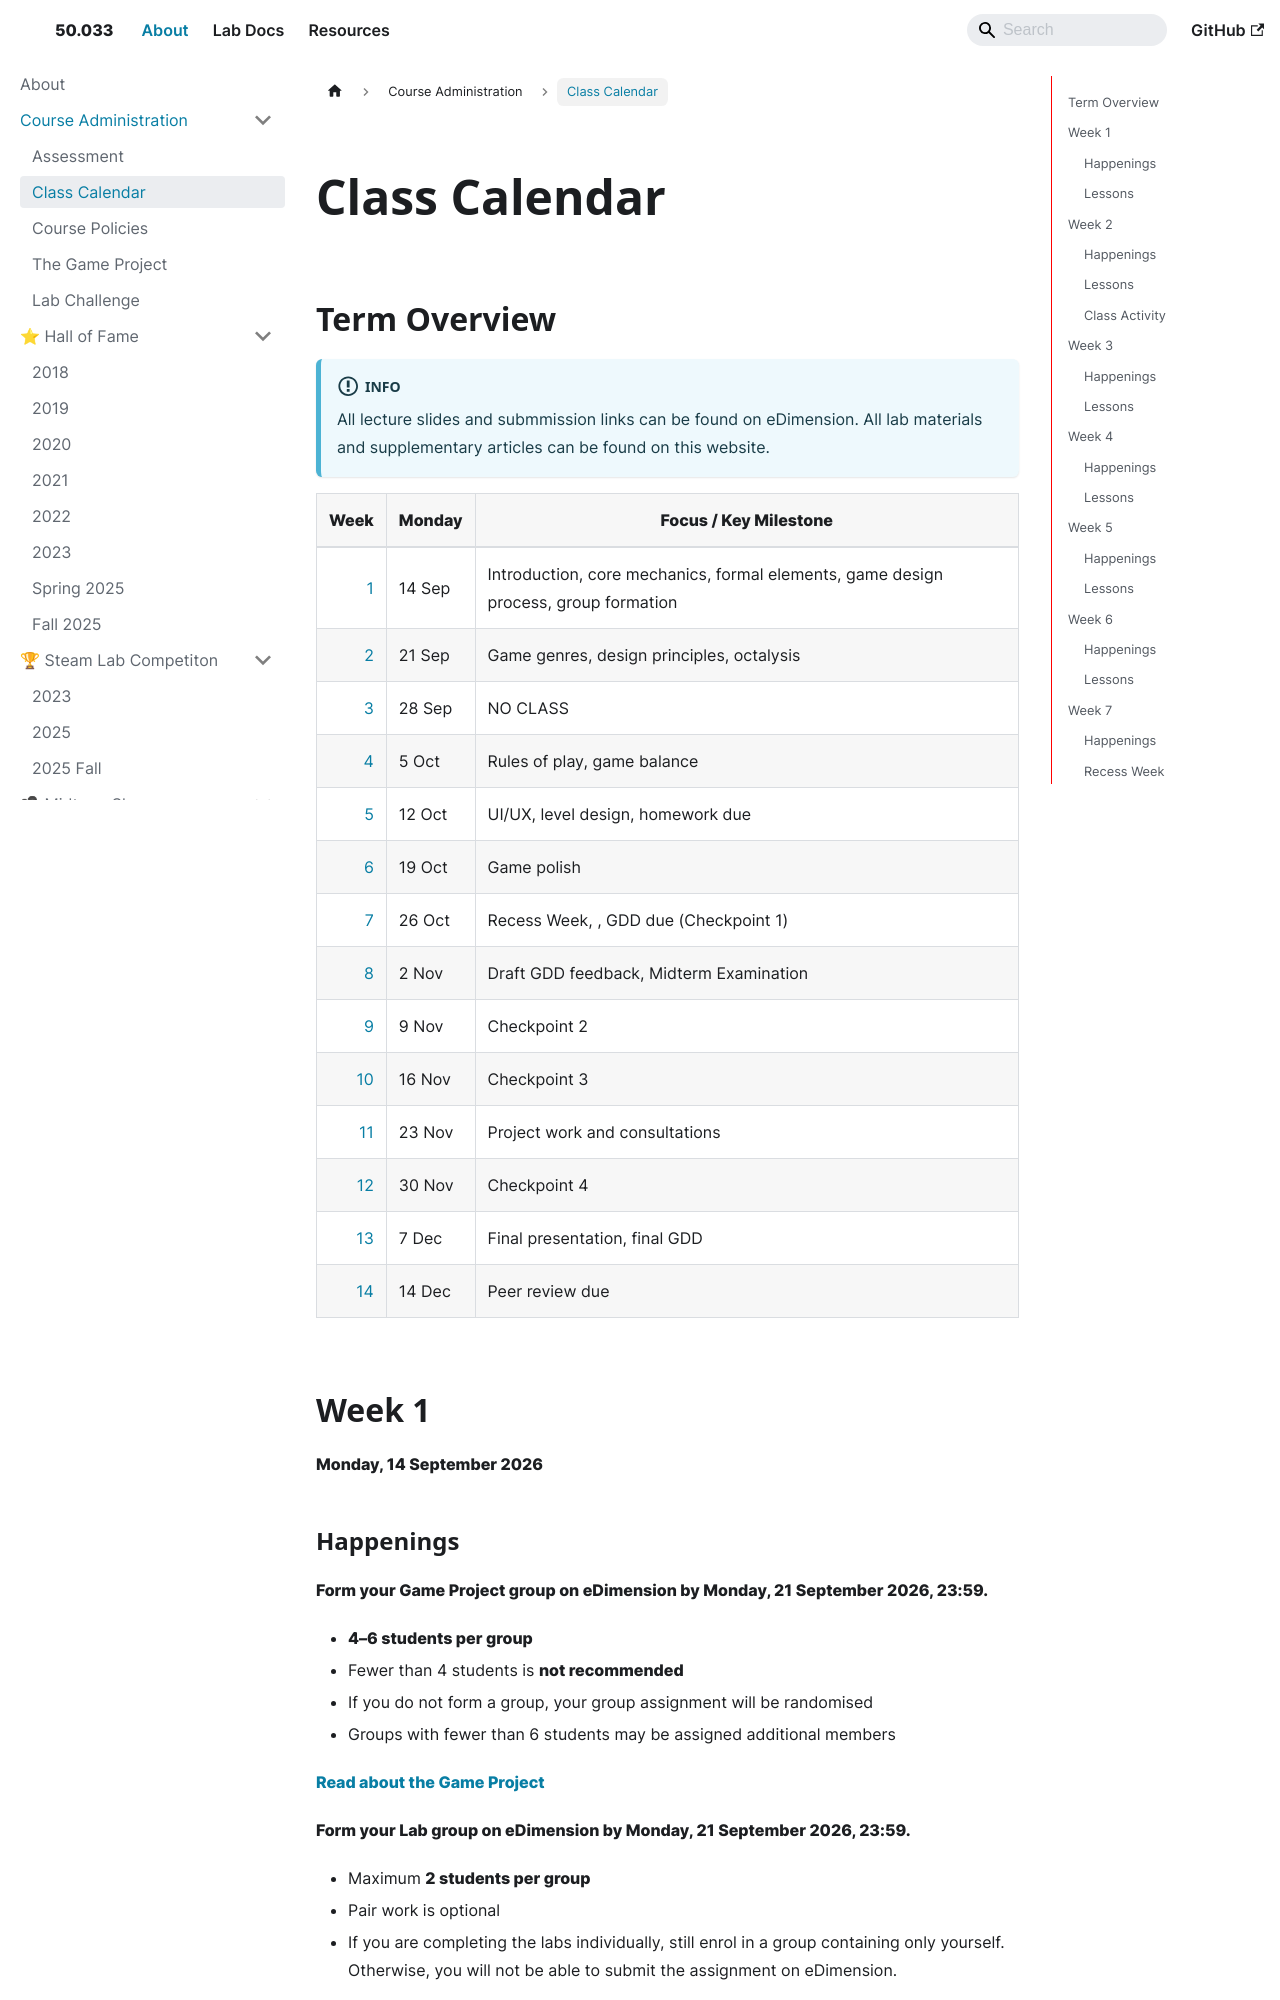

repository: natalieagus/50033 · page: about/admin/class-calendar/index.html · generator: docusaurus

---
sidebar_position: 2
title: Class Calendar
---

import ImageCard from '@site/src/components/ImageCard';
import ChatBaseBubble from "@site/src/components/ChatBaseBubble";

## Term Overview

:::info
All lecture slides and submmission links can be found on eDimension. All lab materials and supplementary articles can be found on this website.
:::

|           Week | Monday | Focus / Key Milestone                                                               |
| -------------: | ------ | ----------------------------------------------------------------------------------- |
|   [1](#week-1) | 14 Sep | Introduction, core mechanics, formal elements, game design process, group formation |
|   [2](#week-2) | 21 Sep | Game genres, design principles, octalysis                                           |
|   [3](#week-3) | 28 Sep | NO CLASS                                                                            |
|   [4](#week-4) | 5 Oct  | Rules of play, game balance                                                         |
|   [5](#week-5) | 12 Oct | UI/UX, level design, homework due                                                   |
|   [6](#week-6) | 19 Oct | Game polish                                                                         |
|   [7](#week-7) | 26 Oct | Recess Week, , GDD due (Checkpoint 1)                                               |
|   [8](#week-8) | 2 Nov  | Draft GDD feedback, Midterm Examination                                             |
|   [9](#week-9) | 9 Nov  | Checkpoint 2                                                                        |
| [10](#week-10) | 16 Nov | Checkpoint 3                                                                        |
| [11](#week-11) | 23 Nov | Project work and consultations                                                      |
| [12](#week-12) | 30 Nov | Checkpoint 4                                                                        |
| [13](#week-13) | 7 Dec  | Final presentation, final GDD                                                       |
| [14](#week-14) | 14 Dec | Peer review due                                                                     |

## Week 1

**Monday, 14 September 2026**
